pico-8 play session: hold → + tap 🅾, after a click and taps of 🅾, ❎, 🅾+❎, 🅾 in the second before t = 0

[t = 1 s] hold → ~1s, tap 🅾 ~2×
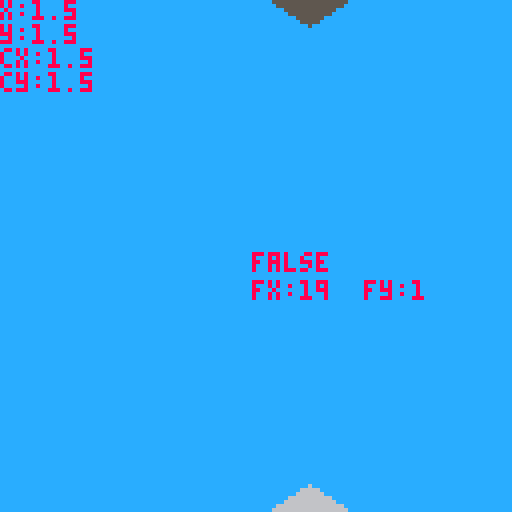
[t = 2 s] hold → ~2s, tap 🅾 ~4×
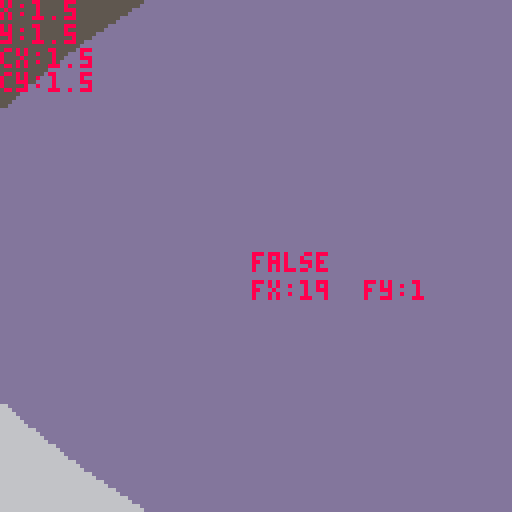
[t = 4 s] hold → ~4s, tap 🅾 ~7×
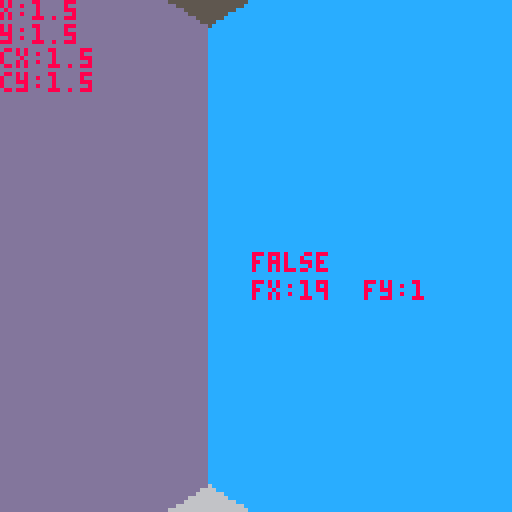
[t = 8 s] hold → ~8s, tap 🅾 ~14×
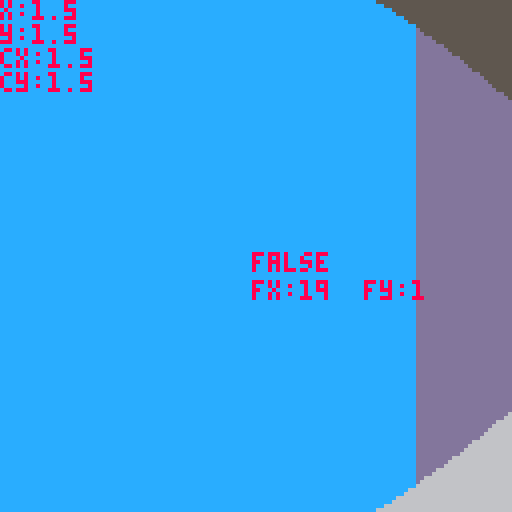

pico-8 cartridge
version 42
__lua__
--main
poke(0x5f2d, 7) --mouse info
px,py=1.5,1.5 --assume square maze
fx,fy=0,0
pa=0

// associate wall types? with a table here

h=40
cs={13,12,11} --wall colors

mouse_acc = 24
speed = 0.05

function round(n, dec)
    local power = 10^dec
    return flr((n * power)+0.5) / power
end

function _init()
	local size = 10 
	fx,fy=make_maze(size,size,3) -- returns farthest point
	fx,fy=grid2map(fx),grid2map(fy)
	mset(0,0,2) -- try to shorten this at some point
	mset(1,0,2)
	mset(0,1,2)
	
	for i=0,3 do
		local nx=i>2 and (i>3 and fx+1 or fx-1) or fx
		local ny=i<2 and (i<1 and fy+1 or fy-1) or fy
		if (mget(nx,ny)~=0 and (nx==0 or ny==0 or nx==6 or ny==6)) then
			mset(nx,ny,3)
		end
	end
	--mset(fx-1,fy,3)
	--mset(fx,fy-1,3)
end

function _update60()
	// player control
	if btn(0) then
		pa+=0.01
		if pa>1 then
			pa-=1
		end
	end
 	if btn(1) then
		pa-=0.01
		if pa<0 then
		 pa+=1
	 end
	end
	local mouse_dx = mid(-1, stat(38) / mouse_acc, 1)
	if abs(mouse_dx) > 0 then
		pa -= mouse_dx / mouse_acc
	end
	if btn(2) then
		px+=cos(pa)*speed
		py+=sin(pa)*speed
	end
	if btn(3) then
		px-=cos(pa)*speed
		py-=sin(pa)*speed
	end
end

function _draw()
	
	// background
	cls(5)
	rectfill(0,64,128,128,6)
	
	// check wal colli at each pos
		
	local cx,cy=0,0
	local col=false
	for i=0,3 do 
		cx =i%2==0 and 0.1 or -0.1
		cy =i>1 and 0.1 or -0.1
		local tile_val = mget(px+cx,py+cy)
		if tile_val !=0 then col=true end
	end
	
	local new_x=mid(0,round(px,1),15) // can do +0.5 trick to create rounding`\
	local new_y=mid(0,round(py,1),15)
	
	if col then 
		px = new_x
		py = new_y
	end
	
	for i=0,127 do
		raycast(i,px,py)
	end
	
	//	local col = mget(px,py)	
	print("x:"..px,0,0,8)
	print("y:"..py,0,6,8)
	print("cx:"..new_x,0,12,8)
	print("cy:"..new_y,0,18,8)
	print(col,63,63,8)
	print("fx:"..fx.."  fy:"..fy,63,70,8)
end
-->8
--maze generation

function shuffle(tbl)
 for i = #tbl,2,-1 do
  local j = flr(rnd(i))
  tbl[i], tbl[j] = tbl[j], tbl[i]
 end
end
  
tree = {}
tree.__index = tree
  
function tree:new()
 local instance = setmetatable({}, tree)
 instance.parent = nil
 return instance
end
  
function tree:root()
 return self.parent and self.parent:root() or self
end
  
function tree:connected(tree)
 return self:root() == tree:root()
end
  
function tree:connect(tree)
 tree:root().parent = self
end

function grid2map(x) 
	return (2*(x-1))+1
end

function bfs_longest_path(grid,dx,dy,width, height, sx, sy)
  local queue = {{sx, sy, 0}} 
  local visited = {}
  local fx, fy, longest = sx, sy, 0
  while #queue > 0 do
    local coord = queue[1]
    deli(queue,1)
    local x, y, dist = coord[1], coord[2], coord[3]
    if not visited[y] then visited[y] = {} end
    if visited[y][x] then goto continue end -- skip visited squares
    visited[y][x] = true
    -- update max distance found
    if dist > longest then
      longest = dist
      fx, fy = x, y
    end
    -- loop over available directions
    for _, dir in ipairs(grid[y][x]) do  -- loop over all stored directions
      local nx, ny = x + dx[dir], y + dy[dir]
      if nx >= 1 and nx <= width and ny >= 1 and ny <= height then
        add(queue, {nx, ny, dist + 1})
      end
    end
    ::continue::
  end
  return fx,fy,longest
end
  
function kruskal(height,width,seed)
 srand(seed) --can use os.time()
 local grid, sets, edges = {},{},{}
 local n,s,e,w = 1,2,4,8
 local dx = {[e] = 1, [w] = -1, [n] = 0, [s] = 0}
 local dy = {[e] = 0, [w] =  0, [n] = -1, [s] = 1}
 local opposite = {[e] = w, [w] = e, [n] = s, [s] = n}
  
 for i = 1, height do grid[i] = {}
  for j = 1, width do grid[i][j] = {} end
 end
  
 for i = 1, height do sets[i] = {}
  for j = 1, width do sets[i][j] = tree:new() end
 end
  
 for y = 1, height do 
  for x = 1, width do
    if y > 1 then add(edges,{x-1,y-1,n}) end
    if x > 1 then add(edges, {x-1,y-1,w}) end
  end
 end
  
 shuffle(edges)
  
 while #edges > 0 do
  local edge = edges[#edges] -- "pop"
  deli(edges,#edges)
  local x,y,direction = edge[1], edge[2], edge[3]
  local nx,ny = x + dx[direction], y + dy[direction]
  local set1, set2 = sets[y+1][x+1], sets[ny+1][nx+1]
  if not set1:connected(set2) then
   set1:connect(set2)
   add(grid[y+1][x+1], direction)
   add(grid[ny+1][nx+1], opposite[direction])
  end
 end
 local fx,fy,maxi = bfs_longest_path(grid,dx,dy,width,height,1,1)
 return grid,dx,dy,fx,fy
end
  
function make_maze(height,width,seed)
	// generate standard grid
 maph = 2*height+1
 mapw = 2*width+1
 for i=0,mapw-1 do
  for j=0,maph-1 do
   local cur=(i%2==0 or j%2==0) and 1 or 0
   mset(i, j, cur)
 	end
 end
      
 local grid,dx,dy,fx,fy = kruskal(height,width,seed)
 for y=1,#grid do
  for x=1,#grid[1] do
   local ny,nx = (2*(y-1))+1,(2*(x-1))+1
   --print(ni.." "..nj)
   for i=1,#grid[y][x] do
    local dir = grid[y][x][i]
    mset(nx+dx[dir],ny+dy[dir],0)
  	end
   --print(grid[i][j])
   --print(dx[dir])
  end	
 end
	return fx,fy
end
-->8
--raycast
function raycast(i,px,py)
	local x,y,vx,vy,ix,iy=0,0,0,0,0,0

		// find starting tile
	x=px
	y=py
		
	// find ray direction
	vx=cos(pa-(i-64)/512)
	vy=sin(pa-(i-64)/512)
		
	// find standard distance
	dx=abs(1/vx)
	dy=abs(1/vy)
		
	// find increment value
	ix=vx>0 and 1 or -1
	iy=vy>0 and 1 or -1
		
	// find initial offset
	if vx>0 then
		ox=(flr(x)-x+1)/vx
	else
		ox=abs((x-flr(x))/vx)
	end
	if vy>0 then
		oy=(flr(y)-y+1)/vy
	else
		oy=abs((y-flr(y))/vy)
	end
		
	while true do
		// horizontal intersection
		if ox<oy then
			x+=ix
			d=ox
			ox+=dx
		else // vertical intersection
			y+=iy
			d=oy
			oy+=dy
		end
		// check for ray collsion
		if mget(x,y)>0 or x<0 or x>15 or y<0 or y>15 then
			line(i,64-h/d,i,64+h/d,cs[mget(x,y)])
			break
		end
	end
end
__gfx__
00000000ddddddddccccccccbbbbbbbb000000000000000000000000000000000000000000000000000000000000000000000000000000000000000000000000
00000000ddddddddccccccccbbbbbbbb000000000000000000000000000000000000000000000000000000000000000000000000000000000000000000000000
00000000ddddddddccccccccbbbbbbbb000000000000000000000000000000000000000000000000000000000000000000000000000000000000000000000000
00000000ddddddddccccccccbbbbbbbb000000000000000000000000000000000000000000000000000000000000000000000000000000000000000000000000
00000000ddddddddccccccccbbbbbbbb000000000000000000000000000000000000000000000000000000000000000000000000000000000000000000000000
00000000ddddddddccccccccbbbbbbbb000000000000000000000000000000000000000000000000000000000000000000000000000000000000000000000000
00000000ddddddddccccccccbbbbbbbb000000000000000000000000000000000000000000000000000000000000000000000000000000000000000000000000
00000000ddddddddccccccccbbbbbbbb000000000000000000000000000000000000000000000000000000000000000000000000000000000000000000000000
00000000000000000000000000000000000000000000000000000000000000000000000000000000000000000000000000000000000000000000000000000000
00000000000000000000000000000000000000000000000000000000000000000000000000000000000000000000000000000000000000000000000000000000
00000000000000000000000000000000000000000000000000000000000000000000000000000000000000000000000000000000000000000000000000000000
00000000000000000000000000000000000000000000000000000000000000000000000000000000000000000000000000000000000000000000000000000000
00000000000000000000000000000000000000000000000000000000000000000000000000000000000000000000000000000000000770000000000000000000
00000000000000000000000000000000000000000000000000000000000000000000000000000000000000000000000000000000000070000000000000000000
00000000000000000000000000000000000000000000000000000000000000000000000000000000000000000000000000000000770000000000000000000000
00000000000000000000000000000000000000000000000000000000000000000000000000000000600000000000000060000077000000006000000000000000
00000000000000000000000000000000000000000000000000000000000000000000000000000006669966666666666666667766666666666600000000000000
00000000000000000000000000000000000000000000000000000000000000000000000000000000609050000000000060770000000000006000000000000000
00000000000000000000000000000000000000000000000000000000000000000000000000000000609050000000000077000000000000006000000000000000
000000000000000000000000000000000000000000000000000000000000000000000000000000006090500000000077600000e0000000006000000000000000
000000000000000000000000000000000000000000000000000000000000000000000000000000006990500000007700eeeeeeeeeeee00006000000000000000
000000000000000000000000000000000000000000000000000000000000000000000000000000006090500000770000e0000000000e00006000000000000000
00000000000000000000000000000000000000000000000000000000000000000000000000000000609050007700000065555555557899006000000000000000
00000000000000000000000000000000000000000000000000000000000000000000000000000000609050770000000060000000770509006000000000000000
00000000000000000000000000000000000000000000000000000000000000000000000000000000609987555555555560000077000509006000000000000000
000000000000000000000000000000000000000000000000000000000000000000000000000000006000e00000000000e0007700000509006000000000000000
000000000000000000000000000000000000000000000000000000000000000000000000000000006000eeeeeeeeeeeee0770000000509006000000000000000
000000000000000000000000000000000000000000000000000000000000000000000000000000006000000000e0000077000000000509906000000000000000
00000000000000000000000000000000000000000000000000000000000000000000000000000000600000000000007760000000000509006000000000000000
00000000000000000000000000000000000000000000000000000000000000000000000000000000600000000000770060000000000509006000000000000000
00000000000000000000000000000000000000000000000000000000000000000000000000000000600000000077000060000000000509006000000000000000
00000000000000000000000000000000000000000000000000000000000000000000000000000006666666667766666666666666666699666600000000000000
00000000000000000000000000000000000000000000000000000000000000000000000000000000600000770000000060000000000000006000000000000000
00000000000000000000000000000000000000000000000000000000000000000000000000000000000077000000000000000000000000000000000000000000
00000000000000000000000000000000000000000000000000000000000000000000000000000000070000000000000000000000000000000000000000000000
00000000000000000000000000000000000000000000000000000000000000000000000000000000077000000000000000000000000000000000000000000000
00000000000000000000000000000000000000000000000000000000000000000000000000000000000000000000000000000000000000000000000000000000
00000000000000000000000000000000000000000000000000000000000000000000000000000000000000000000000000000000000000000000000000000000
00000000000000000000000000000000000000000000000000000000000000000000000000000000000000000000000000000000000000000000000000000000
00000000000000000000000000000000000000000000000000000000000000000000000000000000000000000000000000000000000000000000000000000000
00000000000000000000000000000000000000000000000000000000000000000000000000000000000000000000000000000000000000000000000000000000
00000000000000000000000000000000000000000000000000000000000000000000000000000000000000000000000000000000000000000000000000000000
00000000000000000000000000000000000000000000000000000000000000000000000000000000000000000000000000000000000000000000000000000000
00000000000000000000000000000000000000000000000000000000000000000000000000000000000000000000000000000000000000000000000000000000
00000000000000000000000000000000000000000000000000000000000000000000000000000000000000000000000000000000000000000000000000000000
00000000000000000000000000000000000000000000000000000000000000000000000000000000000000000000000000000000000000000000000000000000
00000000000000000000000000000000000000000000000000000000000000000000000000000000000000000000000000000000000000000000000000000000
00000000000000000000000000000000000000000000000000000000000000000000000000000000000000000000000000000000000000000000000000000000
00000000000000000000000000000000000000000000000000000000000000000000000000000000000000000000000000000000000000000000000000000000
00000000000000000000000000000000000000000000000000000000000000000000000000000000000000000000000000000000000000000000000000000000
00000000000000000000000000000000000000000000000000000000000000000000000000000000000000000000000000000000000000000000000000000000
00000000000000000000000000000000000000000000000000000000000000000000000000000000000000000000000000000000000000000000000000000000
00000000000000000000000000000000000000000000000000000000000000000000000000000000000000000000000000000000000000000000000000000000
00000000000000000000000000000000000000000000000000000000000000000000000000000000000000000000000000000000000000000000000000000000
00000000000000000000000000000006000000060000000600000006000000060000000600000006000000060000000600000006000000060000000600000000
00000000000000000000000000000066666666666666666666666666666666666666666666666666666666666666666666666666666666666666666660000000
00000000000000000000000000000006000000060000000600000006000000060000000600000006000000060000000600000006000000060000000600000000
00000000000000000000000000000006000000060000000600000006000000060000000600000006000000060000000600000006000000060000000600000000
00000000000000000000000000000006000000060000000600000006000000060000000600000006000000060000000600000006000000060000000600000000
00000000000000000000000000000006000000060000000600000006000000060000000600000006000000060000000600000006000000060000000600000000
00000000000000000000000000000006000000060000000600000006000000060000000600000006000000060000000600000006000000060000000600000000
00000000000000000000000000000006000000060000000600000006000000060000000600000006000000060000000600000006000000060000000600000000
00000000000000000000000000000006000000060000000600000006000000060000000600000006000000060000000600000006000000060000000600000000
00000000000000000000000000000066666666666666666666666666666666666666666666666666666666666666666666666666666666666666666660000000
00000000000000000000000000000006000000060000000600000006000000060000000600000006000000060000000600000006111111161111111600000000
00000000000000000000000000000006000000060000000600000006000000060000000600000006000000060000000600000006111111161111111600000000
00000000000000000000000000000006000000060000000600000006000000060000000600000006000000060000000600000006111111161111111600000000
00000000000000000000000000000006000000060000000600000006000000060000000600000006000000060000000600000006111111161111111600000000
00000000000000000000000000000006000000060000000600000006000000060000000600000006000000060000000600000006111111161111111600000000
00000000000000000000000000000006000000060000000600000006000000060000000600000006000000060000000600000006111111e61177771600000000
000000000000000000000000000000060000000600000006000000060000000600000006000000060000000600000006000000061111911e7711111600000000
000000000000000000000000000000666666666666666666666666666666666666666666666666666666666666666666666666e666677976e666666660000000
0000000000000000000000000000000600000006000000060000000600000006000000060000000611111116111111161111111e777111960000000600000000
00000000000000000000000000000006000000060000000600000006000000060000000600000006111111161111111611117776e11111160000000600000000
0000000000000000000000000000000600000006000000060000000600000006000000060000000611111116111111e677771116111111160000000600000000
00000000000000000000000000000006000000060000000600000006000000060000000600000006111111161111777e11111116111111160000000600000000
00000000000000000000000000000006000000060000000600000006000000060000000600000006111111e617771116e1111116111111160000000600000000
000000000000000000000000000000060000000600000006000000060000000600000006000000061111177e7111111611111116111111160000000600000000
000000000000000000000000000000060000000600000006000000060000000600000006000000e691777116e111111611111116111111160000000600000000
0000000000000000000000000000006666666666666666666666666666666666666666666666667e796666666666666666666666666666666666666660000000
0000000000000000000000000000000600000006000000061111111611111116111111e611777716e19111160000000600000006000000060000000600000000
00000000000000000000000000000006000000060000000611111116111111161111111e77111116111111160000000600000006000000060000000600000000
00000000000000000000000000000006000000060000000611111116111111e611177776e1111116111111160000000600000006000000060000000600000000
000000000000000000000000000000060000000600000006111111161111111e7771111611111116111111160000000600000006000000060000000600000000
0000000000000000000000000000000600000006000000061111111611117776e111111611111116111111160000000600000006000000060000000600000000
000000000000000000000000000000060000000600000006111111e6777711161111111611111116111111160000000600000006000000060000000600000000
0000000000000000000000000000000600000006000000061911777e111111161111111611111116111111160000000600000006000000060000000600000000
0000000000000000000000000000006666666666666666e667976666e66666666666666666666666666666666666666666666666666666666666666660000000
00000000000000000000000000000006000000061111177e71191116000000060000000600000006000000060000000600000006000000060000000600000000
000000000000000000000000000000060000000688877116e1111116000000060000000600000006000000060000000600000006000000060000000600000000
00000000000000000000000000000006000000068881111611111116000000060000000600000006000000060000000600000006000000060000000600000000
00000000000000000000000000000006000000068881111611111116000000060000000600000006000000060000000600000006000000060000000600000000
00000000000000000000000000000006000000061111111611111116000000060000000600000006000000060000000600000006000000060000000600000000
00000000000000000000000000000006000000061111111611111116000000060000000600000006000000060000000600000006000000060000000600000000
00000000000000000000000000000006000000061111111611111116000000060000000600000006000000060000000600000006000000060000000600000000
00000000000000000000000000000066666666666666666666666666666666666666666666666666666666666666666666666666666666666666666660000000
00000000000000000000000000000006000000060000000600000006000000060000000600000006000000060000000600000006000000060000000600000000
00000000000000000000000000000006000000060000000600000006000000060000000600000006000000060000000600000006000000060000000600000000
00000000000000000000000000000006000000060000000600000006000000060000000600000006000000060000000600000006000000060000000600000000
00000000000000000000000000000006000000060000000600000006000000060000000600000006000000060000000600000006000000060000000600000000
00000000000000000000000000000006000000060000000600000006000000060000000600000006000000060000000600000006000000060000000600000000
00000000000000000000000000000006000000060000000600000006000000060000000600000006000000060000000600000006000000060000000600000000
00000000000000000000000000000006000000060000000600000006000000060000000600000006000000060000000600000006000000060000000600000000
00000000000000000000000000000066666666666666666666666666666666666666666666666666666666666666666666666666666666666666666660000000
00000000000000000000000000000006000000060000000600000006000000060000000600000006000000060000000600000006000000060000000600000000
00000000000000000000000000000006000000060000000600000006000000060000000600000006000000060000000600000006000000060000000600000000
00000000000000000000000000000006000000060000000600000006000000060000000600000006000000060000000600000006000000060000000600000000
00000000000000000000000000000006000000060000000600000006000000060000000600000006000000060000000600000006000000060000000600000000
00000000000000000000000000000006000000060000000600000006000000060000000600000006000000060000000600000006000000060000000600000000
00000000000000000000000000000006000000060000000600000006000000060000000600000006000000060000000600000006000000060000000600000000
00000000000000000000000000000006000000060000000600000006000000060000000600000006000000060000000600000006000000060000000600000000
00000000000000000000000000000066666666666666666666666666666666666666666666666666666666666666666666666666666666666666666660000000
00000000000000000000000000000006000000060000000600000006000000060000000600000006000000060000000600000006000000060000000600000000
